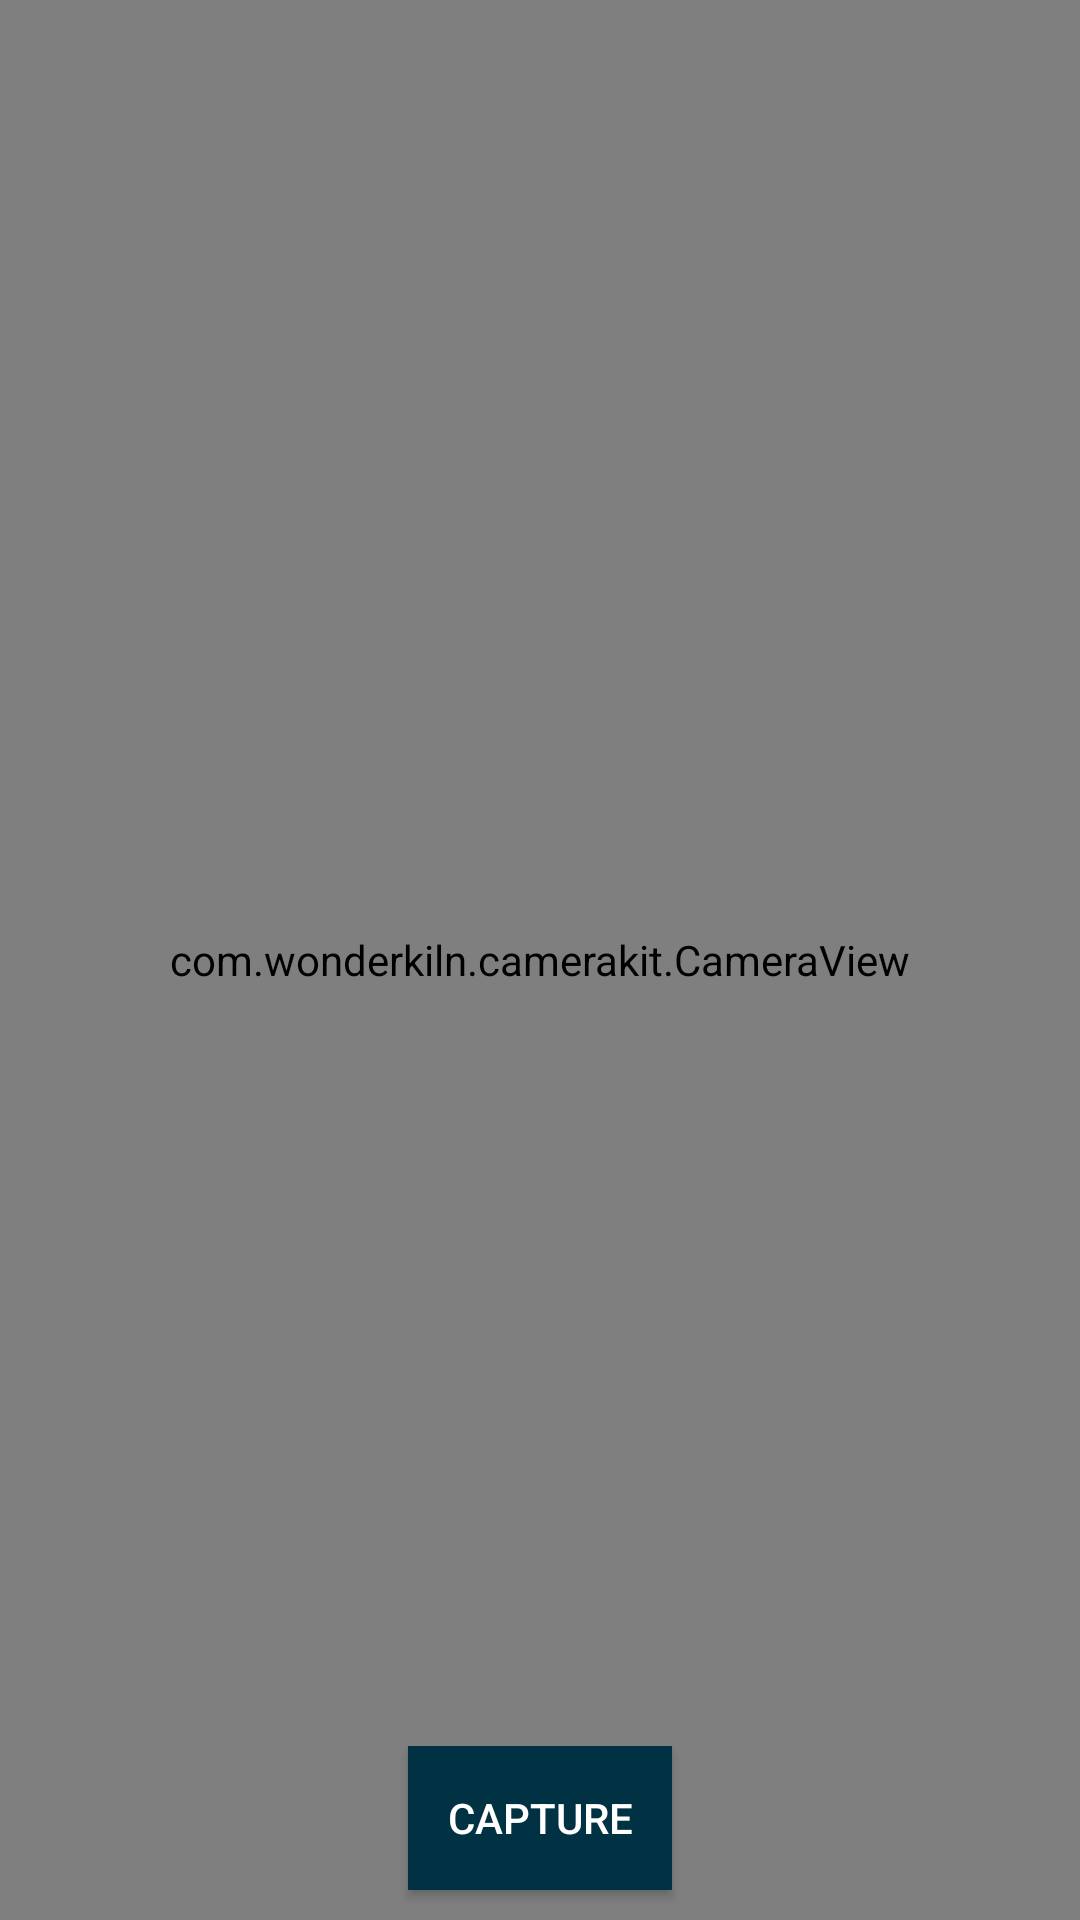

Reconstruct the res/layout file that produces this screen, plus the resources it refers to.
<!-- AndroidManifest.xml: application theme AppTheme -->
<!-- res/layout/activity_camera.xml -->
<?xml version="1.0" encoding="utf-8"?>
<RelativeLayout xmlns:android="http://schemas.android.com/apk/res/android"
    xmlns:app="http://schemas.android.com/apk/res-auto"
    xmlns:tools="http://schemas.android.com/tools"
    android:layout_width="match_parent"
    android:layout_height="match_parent"
    tools:context=".CameraActivity">

    <LinearLayout
        android:layout_width="match_parent"
        android:layout_height="match_parent"
        android:orientation="vertical">
        <com.wonderkiln.camerakit.CameraView xmlns:camerakit="http://schemas.android.com/apk/res-auto"
            android:id="@+id/camera"
            camerakit:ckJpegQuality="10"
            camerakit:ckFocus="continuous"
            android:adjustViewBounds="true"
            android:layout_width="match_parent"
            android:layout_height="match_parent" />
    </LinearLayout>

    <LinearLayout
        android:layout_width="match_parent"
        android:layout_height="wrap_content"
        android:layout_alignParentBottom="true"
        android:gravity="center_horizontal">
        <Button
            android:id="@+id/captureImage"
            android:layout_width="wrap_content"
            android:layout_marginBottom="10sp"
            android:layout_height="wrap_content"
            android:background="@color/Button_and_field_Colour"
            android:textColor="@color/colorFontPanel"
            android:text="Capture"/>


    </LinearLayout>




</RelativeLayout>
<!-- resources referenced by this layout -->
<resources>
  <color name="Button_and_field_Colour">#013244</color>
  <color name="colorFontPanel">#ffff</color>
  <style name="AppTheme" parent="Theme.AppCompat.Light.NoActionBar">
          
          <item name="colorPrimary">@color/colorPrimary</item>
          <item name="colorAccent">@color/colorAccent</item>
      </style>
  <color name="colorPrimary">#2574c2</color>
  <color name="colorAccent">#07ABA0</color>
</resources>
